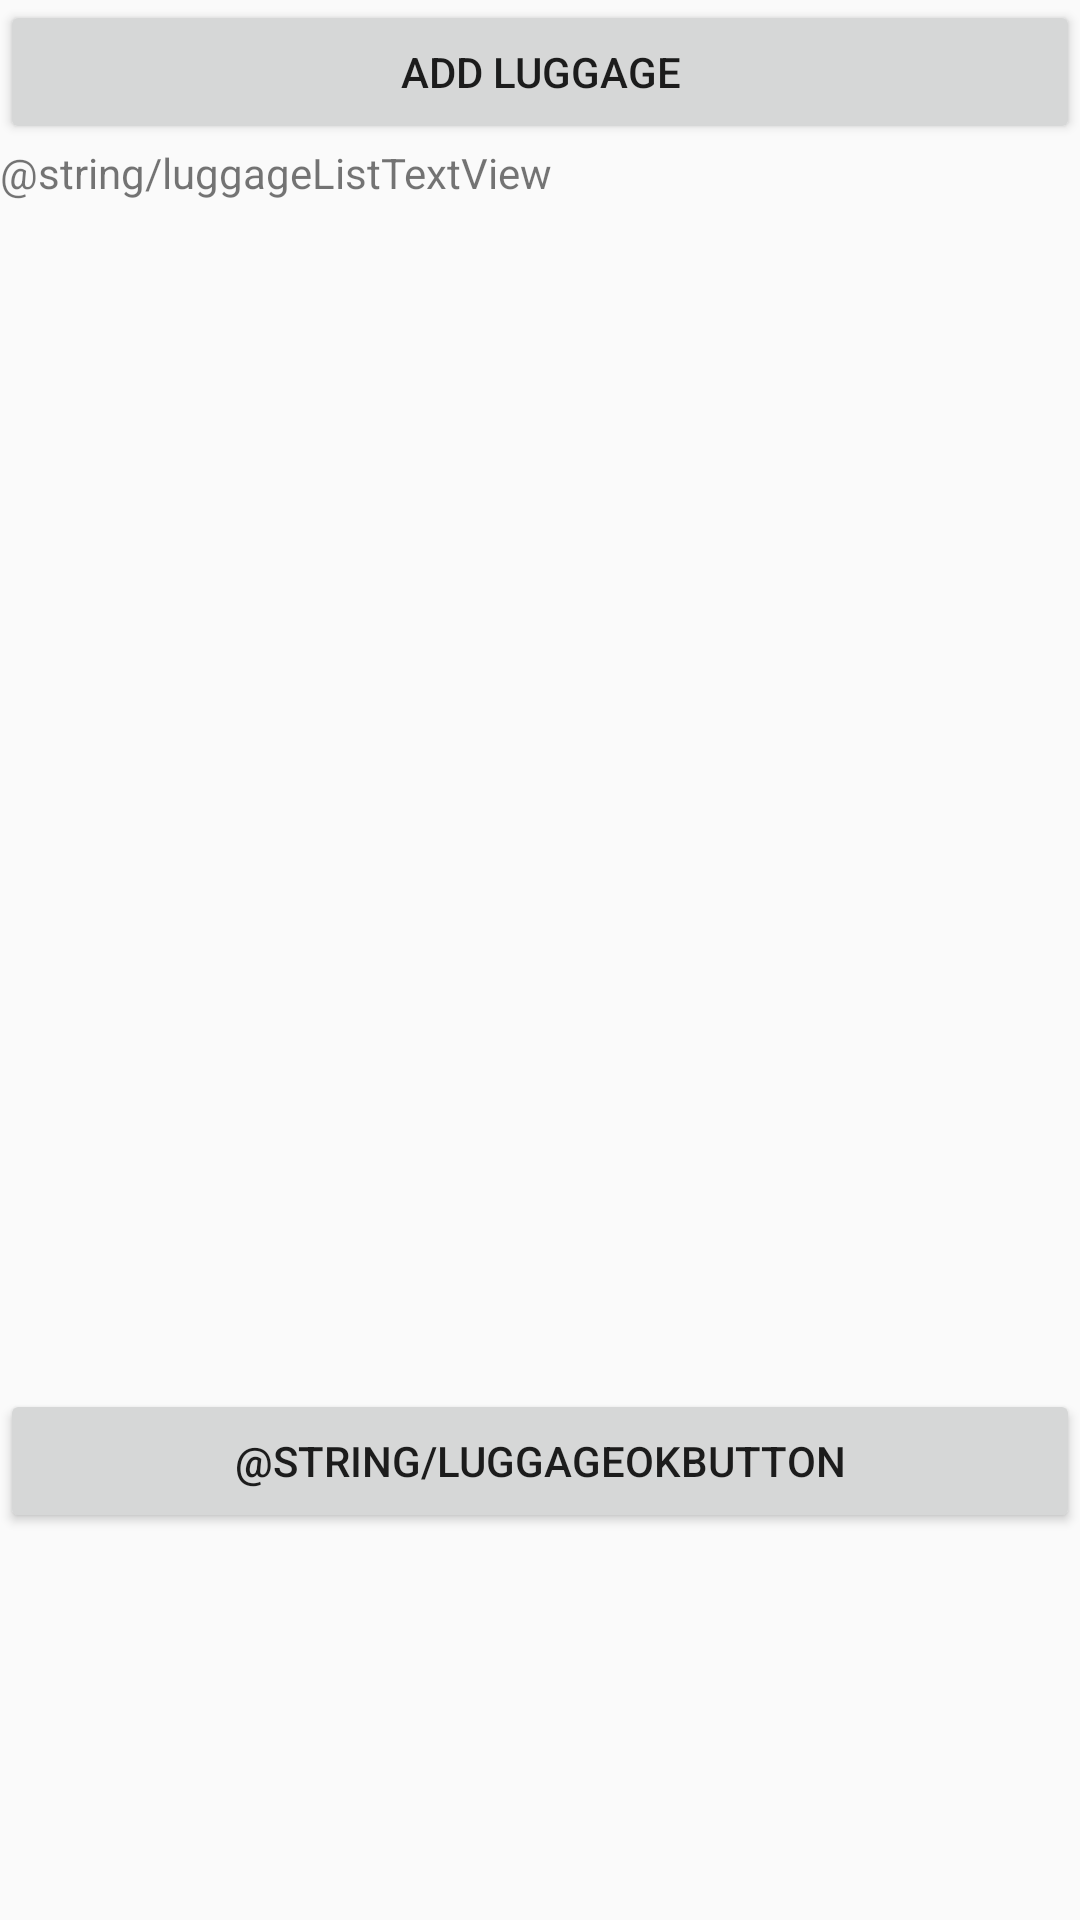

Here is an Android app screen rendered from its layout file. Give the layout XML and the strings, colors and styles it references.
<!-- AndroidManifest.xml: application theme AppTheme -->
<!-- res/layout/activity_luggage.xml -->
<?xml version="1.0" encoding="utf-8"?>
<LinearLayout
    xmlns:android="http://schemas.android.com/apk/res/android"
    xmlns:tools="http://schemas.android.com/tools"
    android:layout_width="match_parent"
    android:layout_height="match_parent"
    android:orientation="vertical"
    tools:context="tmu2018.trunkcarassistant.LuggageActivity">

    <Button
        android:id="@+id/add_luggage"
        android:layout_width="match_parent"
        android:layout_height="wrap_content"
        android:text="@string/ADDL" />

    <TextView
        android:id="@+id/luggageListTextView"
        android:layout_width="match_parent"
        android:layout_height="wrap_content"
        android:text="@string/luggageListTextView" />

    <ListView
        android:id="@+id/luggageListView"
        android:layout_width="match_parent"
        android:layout_height="396dp" />

    <Button
        android:id="@+id/luggageOKButton"
        android:layout_width="match_parent"
        android:layout_height="wrap_content"
        android:text="@string/luggageOKButton"/>


</LinearLayout>
<!-- resources referenced by this layout -->
<resources>
  <string name="ADDL">ADD LUGGAGE</string>
  <style name="AppTheme" parent="Theme.AppCompat.Light.DarkActionBar">
          
          <item name="colorPrimary">@color/colorPrimary</item>
          <item name="colorPrimaryDark">@color/colorPrimaryDark</item>
          <item name="colorAccent">@color/colorAccent</item>
      </style>
  <color name="colorPrimary">#e0e0e0</color>
  <color name="colorPrimaryDark">#303F9F</color>
  <color name="colorAccent">#FF4081</color>
</resources>
